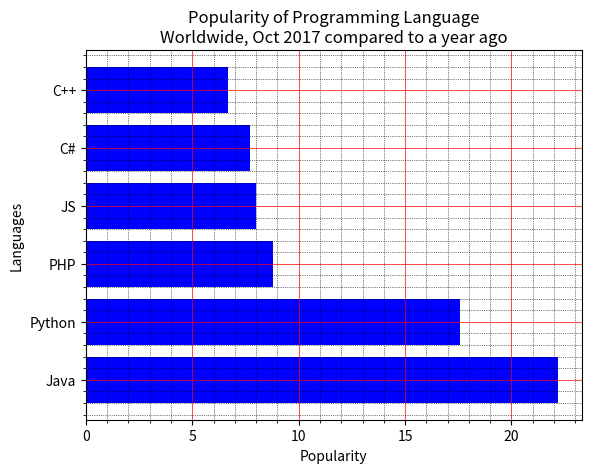

Recreate this plot in Python.
import matplotlib.pyplot as plt

x = ['Java', 'Python', 'PHP', 'JS', 'C#', 'C++']
popularity = [22.2, 17.6, 8.8, 8, 7.7, 6.7]
x_pos = [i for i, _ in enumerate(x)]
plt.barh(x_pos, popularity, color='blue')
plt.xlabel("Popularity")
plt.ylabel("Languages")
plt.title("Popularity of Programming Language\n" + "Worldwide, Oct 2017 compared to a year ago")
plt.yticks(x_pos, x)
plt.minorticks_on()
plt.grid(which='major', linestyle='-', linewidth='0.5', color='red')
plt.grid(which='minor', linestyle=':', linewidth='0.5', color='black')
plt.show()
